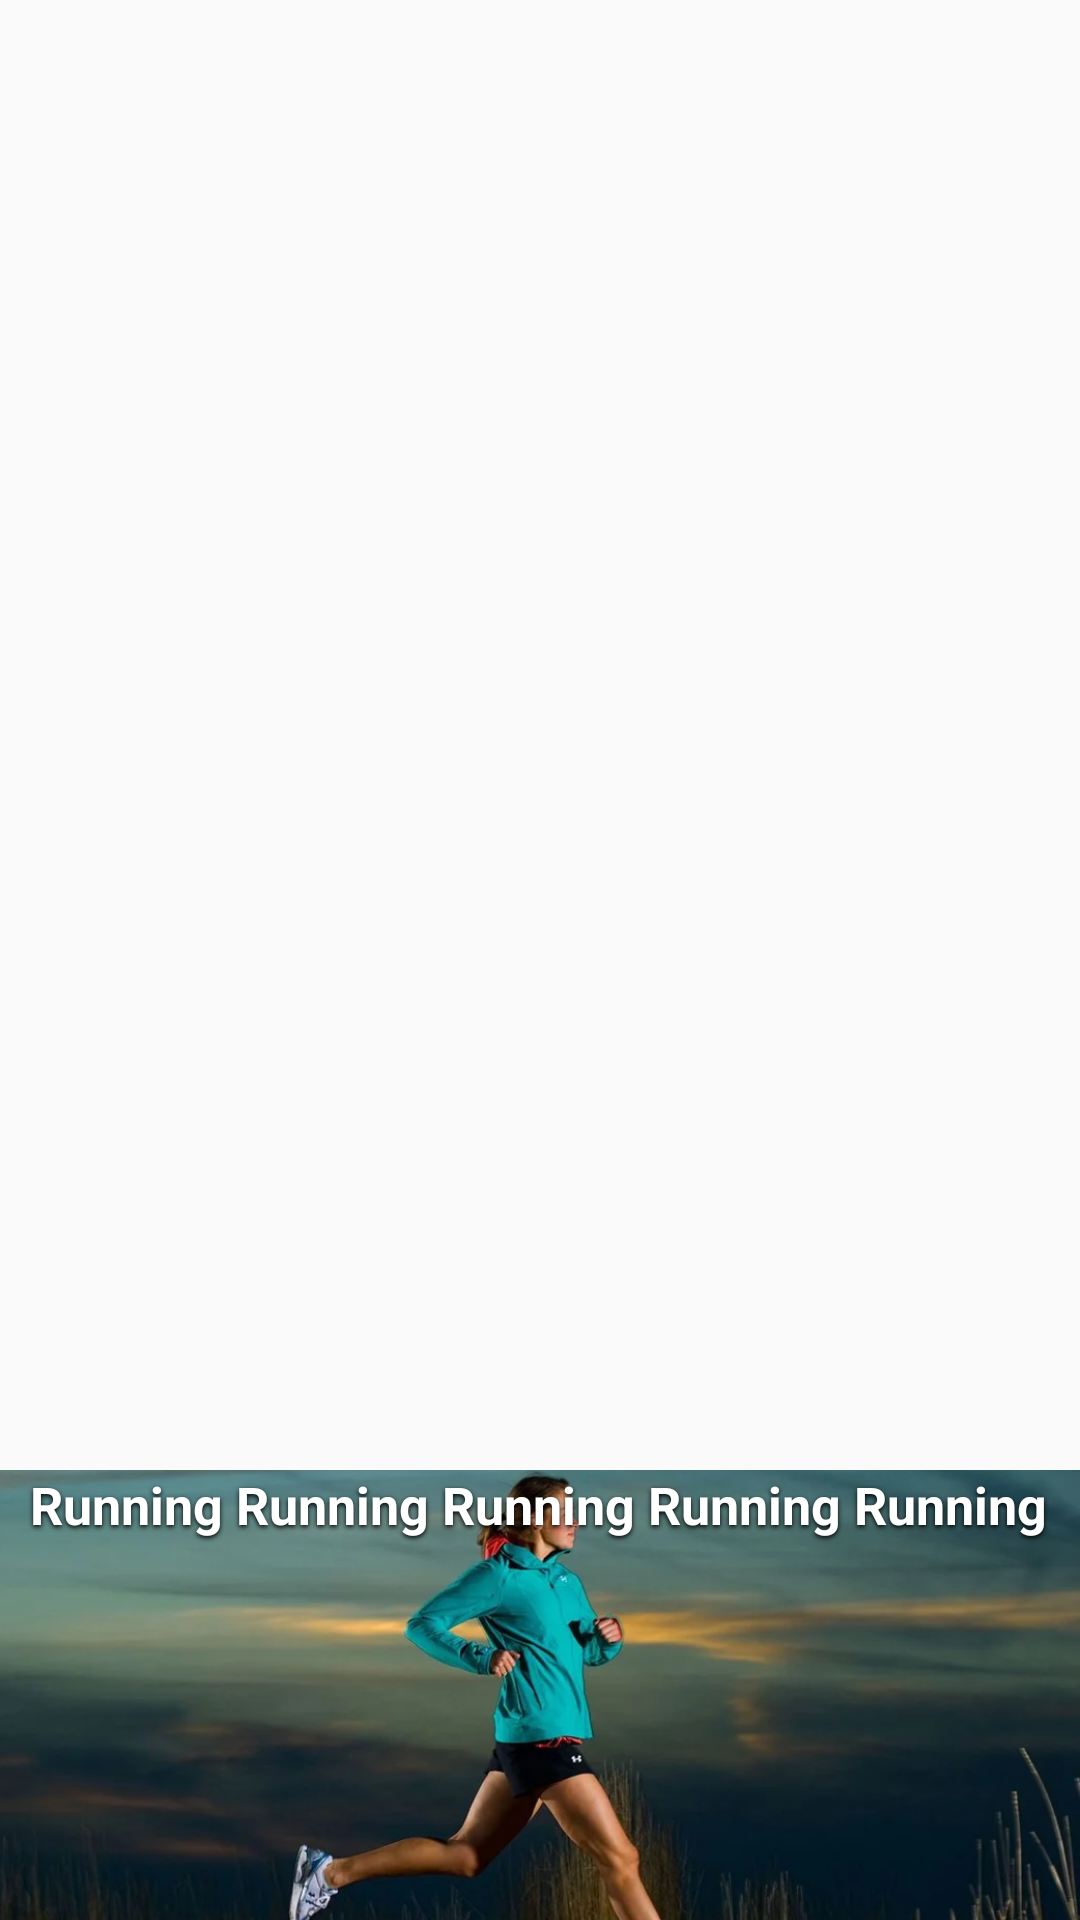

Reconstruct the res/layout file that produces this screen, plus the resources it refers to.
<!-- AndroidManifest.xml: application theme AppTheme -->
<!-- res/layout/menu_main_start.xml -->
<androidx.constraintlayout.widget.ConstraintLayout xmlns:android="http://schemas.android.com/apk/res/android"
    xmlns:app="http://schemas.android.com/apk/res-auto"
    xmlns:tools="http://schemas.android.com/tools"
    android:layout_width="match_parent"
    android:layout_height="wrap_content"
    android:gravity="center_vertical">

    <ImageView
        android:id="@+id/image"
        android:layout_width="match_parent"
        android:layout_height="150dp"
        android:scaleType="centerCrop"
        android:src="@drawable/menu_main_running"
        app:layout_constraintBottom_toBottomOf="parent"
        app:layout_constraintEnd_toEndOf="parent"
        app:layout_constraintStart_toStartOf="parent"
        app:layout_constraintTop_toTopOf="parent"
        app:layout_constraintVertical_bias="1.0">
    </ImageView>

    <Button
        android:id="@+id/button"
        android:layout_width="0dp"
        android:layout_height="0dp"
        android:background="@drawable/menu_main_button"
        android:scaleType="fitXY"
        app:layout_constraintBottom_toBottomOf="parent"
        app:layout_constraintEnd_toEndOf="parent"
        app:layout_constraintStart_toStartOf="parent"
        app:layout_constraintTop_toTopOf="parent"
        app:layout_constraintVertical_bias="1.0"></Button>


    <TextView
        android:id="@+id/text"
        android:layout_width="wrap_content"
        android:layout_height="wrap_content"
        android:autoSizeTextType="uniform"
        android:maxLines="1"
        android:paddingHorizontal="10dp"
        android:shadowColor="#000000"
        android:shadowDy="2"
        android:shadowRadius="4"
        android:text="Running Running Running Running Running"
        android:textColor="#FFFFFF"
        android:textSize="24sp"
        android:textStyle="bold"
        app:layout_constraintEnd_toEndOf="@+id/image"
        app:layout_constraintStart_toStartOf="@+id/image"
        app:layout_constraintTop_toTopOf="@+id/image" />

</androidx.constraintlayout.widget.ConstraintLayout>
<!-- resources referenced by this layout -->
<resources>
  <!-- drawable menu_main_button (drawable) -->
  <?xml version="1.0" encoding="utf-8"?>
  <selector xmlns:android="http://schemas.android.com/apk/res/android">
      <item android:drawable="@color/buttonPressed"
          android:state_pressed="true" />
      <item android:drawable="@color/buttonPressed"
          android:state_focused="true" />
      <item android:drawable="@android:color/transparent" />
  </selector>
  <!-- drawable menu_main_running: png bitmap (drawable, 668590 bytes) -->
  <style name="AppTheme" parent="Theme.AppCompat.Light.NoActionBar">
          
          <item name="colorPrimary">@color/colorPrimary</item>
          <item name="colorPrimaryDark">@color/colorPrimaryDark</item>
          <item name="colorAccent">@color/colorAccent</item>
          <item name="android:windowLightStatusBar">true</item>
      </style>
  <color name="buttonPressed">#30000000</color>
  <color name="colorPrimary">#6200EE</color>
  <color name="colorPrimaryDark">#FFFFFF</color>
  <color name="colorAccent">#03DAC5</color>
</resources>
